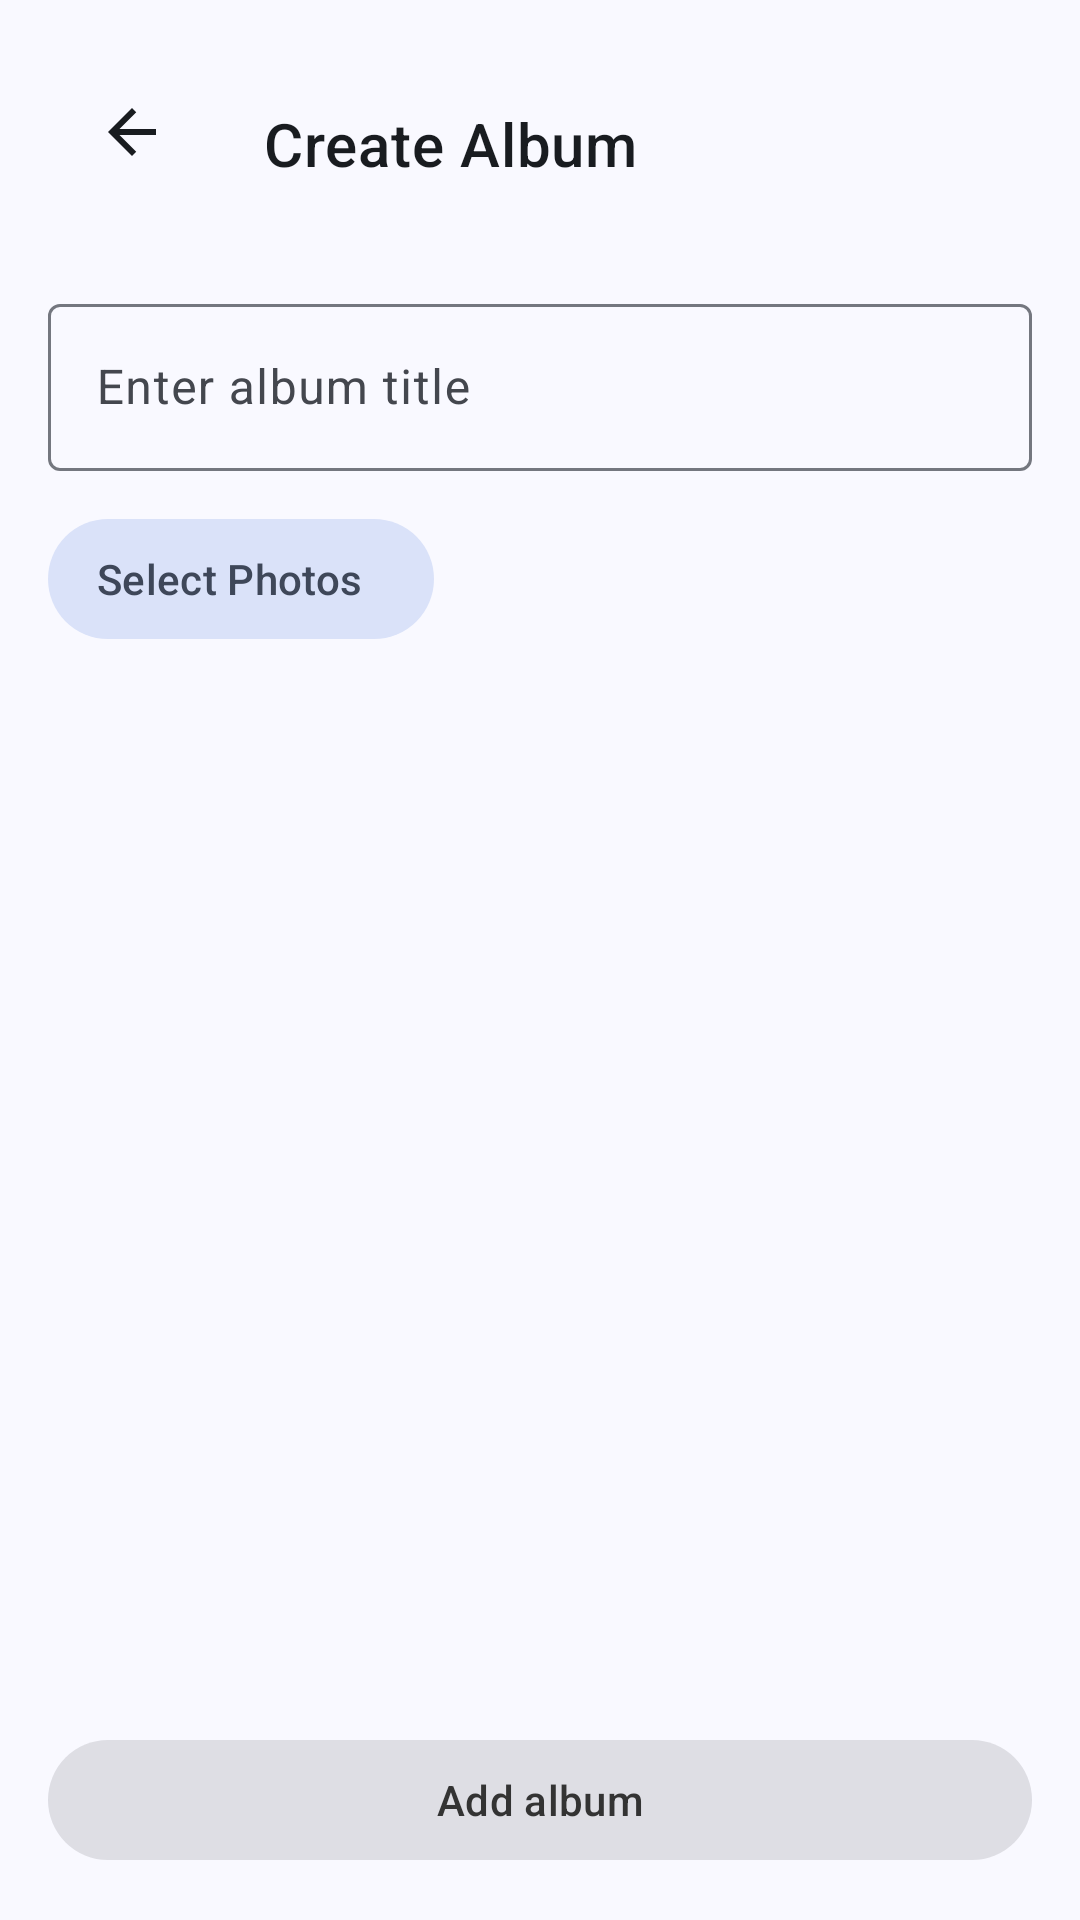

This screen was rendered from an Android layout file. Write that file and the resources it references.
<!-- AndroidManifest.xml: application theme Theme.MemorAI -->
<!-- res/layout/fragment_album_create.xml -->
<?xml version="1.0" encoding="utf-8"?>
<androidx.constraintlayout.widget.ConstraintLayout xmlns:android="http://schemas.android.com/apk/res/android"
    xmlns:app="http://schemas.android.com/apk/res-auto"
    android:layout_width="match_parent"
    android:layout_height="match_parent"
    android:background="?attr/colorSurface"
    android:padding="16dp">

    
    <com.google.android.material.appbar.MaterialToolbar
        android:id="@+id/toolbarAlbumCreate"
        style="@style/CustomToolbarStyle"
        android:layout_height="?attr/actionBarSize"
        app:navigationIcon="@drawable/ic_back"
        android:layout_width="match_parent"
        android:background="?attr/colorSurface"
        app:layout_constraintTop_toTopOf="parent"
        app:title="@string/create_album" />

    
    <com.google.android.material.textfield.TextInputLayout
        android:id="@+id/textInputLayoutAlbumTitle"
        style="@style/Widget.Material3.TextInputLayout.OutlinedBox"
        android:layout_height="wrap_content"
        android:layout_marginTop="16dp"
        android:layout_width="match_parent"
        android:hint="@string/enter_album_title"
        app:layout_constraintTop_toBottomOf="@id/toolbarAlbumCreate">

        <com.google.android.material.textfield.TextInputEditText
            android:id="@+id/editTextAlbumTitle"
            android:layout_width="match_parent"
            android:layout_height="wrap_content"
            android:inputType="textCapSentences" />
    </com.google.android.material.textfield.TextInputLayout>

    
    <com.google.android.material.button.MaterialButton
        android:id="@+id/buttonSelectPhotos"
        android:layout_width="wrap_content"
        android:layout_height="wrap_content"
        style="@style/Widget.Material3.Button.TonalButton.Icon"
        android:text="@string/select_photos"
        android:layout_marginTop="12dp"
        app:icon="@drawable/ic_photos"
        app:layout_constraintStart_toStartOf="parent"
        app:layout_constraintTop_toBottomOf="@id/textInputLayoutAlbumTitle" />

    
    <androidx.recyclerview.widget.RecyclerView
        android:id="@+id/recyclerViewSelectedPhotos"
        android:layout_width="match_parent"
        android:layout_height="0dp"
        android:layout_marginTop="12dp"
        app:layoutManager="androidx.recyclerview.widget.GridLayoutManager"
        app:layout_constraintBottom_toTopOf="@id/buttonAddAlbum"
        app:layout_constraintTop_toBottomOf="@id/buttonSelectPhotos"
        app:spanCount="3" />

    
    <com.google.android.material.button.MaterialButton
        android:id="@+id/buttonAddAlbum"
        style="@style/Widget.Material3.Button.TonalButton"
        android:layout_height="wrap_content"
        android:layout_width="match_parent"
        android:text="@string/add_album"
        android:layout_marginTop="16dp"
        android:textColor="@color/theme_night_theme"
        android:enabled="false"
        app:layout_constraintBottom_toBottomOf="parent"
        app:tooltipText="Enter album title and select photos" />

</androidx.constraintlayout.widget.ConstraintLayout>
<!-- resources referenced by this layout -->
<resources>
  <color name="theme_night_theme">#333</color>
  <!-- drawable ic_back (drawable) -->
  <vector xmlns:android="http://schemas.android.com/apk/res/android"
      android:width="24dp"
      android:height="24dp"
      android:autoMirrored="true"
      android:tint="@color/theme_night_theme"
      android:viewportWidth="24"
      android:viewportHeight="24">
  
      <path
          android:fillColor="@android:color/white"
          android:pathData="M20,11H7.83l5.59,-5.59L12,4l-8,8 8,8 1.41,-1.41L7.83,13H20v-2z" />
  
  </vector>
  <string name="add_album">Add album</string>
  <string name="create_album">Create Album</string>
  <string name="enter_album_title">Enter album title</string>
  <string name="select_photos">Select Photos</string>
  <style name="CustomToolbarStyle" parent="Widget.MaterialComponents.Toolbar">
          <item name="android:background">?attr/colorSurface</item>
          <item name="titleTextColor">?attr/colorOnSurface</item>
          <item name="navigationIconTint">?attr/colorOnSurface</item>
          <item name="android:navigationIcon">?attr/colorOnSurface</item>
      </style>
  <color name="md_theme_primary">#415F91</color>
  <color name="md_theme_onPrimary">#FFFFFF</color>
  <color name="md_theme_primaryContainer">#D6E3FF</color>
  <color name="md_theme_onPrimaryContainer">#284777</color>
  <color name="md_theme_secondary">#565F71</color>
  <color name="md_theme_onSecondary">#FFFFFF</color>
  <color name="md_theme_secondaryContainer">#DAE2F9</color>
  <color name="md_theme_onSecondaryContainer">#3E4759</color>
  <color name="md_theme_tertiary">#705575</color>
  <color name="md_theme_onTertiary">#FFFFFF</color>
  <color name="md_theme_tertiaryContainer">#FAD8FD</color>
  <color name="md_theme_onTertiaryContainer">#573E5C</color>
  <color name="md_theme_error">#BA1A1A</color>
  <color name="md_theme_onError">#FFFFFF</color>
  <color name="md_theme_errorContainer">#FFDAD6</color>
  <color name="md_theme_onErrorContainer">#93000A</color>
  <color name="md_theme_background">#F9F9FF</color>
  <color name="md_theme_onBackground">#191C20</color>
  <color name="md_theme_surface">#F9F9FF</color>
  <color name="md_theme_onSurface">#191C20</color>
  <color name="md_theme_surfaceVariant">#E0E2EC</color>
  <color name="md_theme_onSurfaceVariant">#44474E</color>
  <color name="md_theme_outline">#74777F</color>
  <color name="md_theme_outlineVariant">#C4C6D0</color>
  <color name="md_theme_inverseSurface">#2E3036</color>
  <color name="md_theme_inverseOnSurface">#F0F0F7</color>
  <color name="md_theme_inversePrimary">#AAC7FF</color>
  <color name="md_theme_primaryFixed">#D6E3FF</color>
  <color name="md_theme_onPrimaryFixed">#001B3E</color>
  <color name="md_theme_primaryFixedDim">#AAC7FF</color>
  <color name="md_theme_onPrimaryFixedVariant">#284777</color>
  <color name="md_theme_secondaryFixed">#DAE2F9</color>
  <color name="md_theme_onSecondaryFixed">#131C2B</color>
  <color name="md_theme_secondaryFixedDim">#BEC6DC</color>
  <color name="md_theme_onSecondaryFixedVariant">#3E4759</color>
  <color name="md_theme_tertiaryFixed">#FAD8FD</color>
  <color name="md_theme_onTertiaryFixed">#28132E</color>
  <color name="md_theme_tertiaryFixedDim">#DDBCE0</color>
  <color name="md_theme_onTertiaryFixedVariant">#573E5C</color>
  <color name="md_theme_surfaceDim">#D9D9E0</color>
  <color name="md_theme_surfaceBright">#F9F9FF</color>
  <color name="md_theme_surfaceContainerLowest">#FFFFFF</color>
  <color name="md_theme_surfaceContainerLow">#F3F3FA</color>
  <color name="md_theme_surfaceContainer">#EDEDF4</color>
  <color name="md_theme_surfaceContainerHigh">#E7E8EE</color>
  <color name="md_theme_surfaceContainerHighest">#E2E2E9</color>
</resources>
